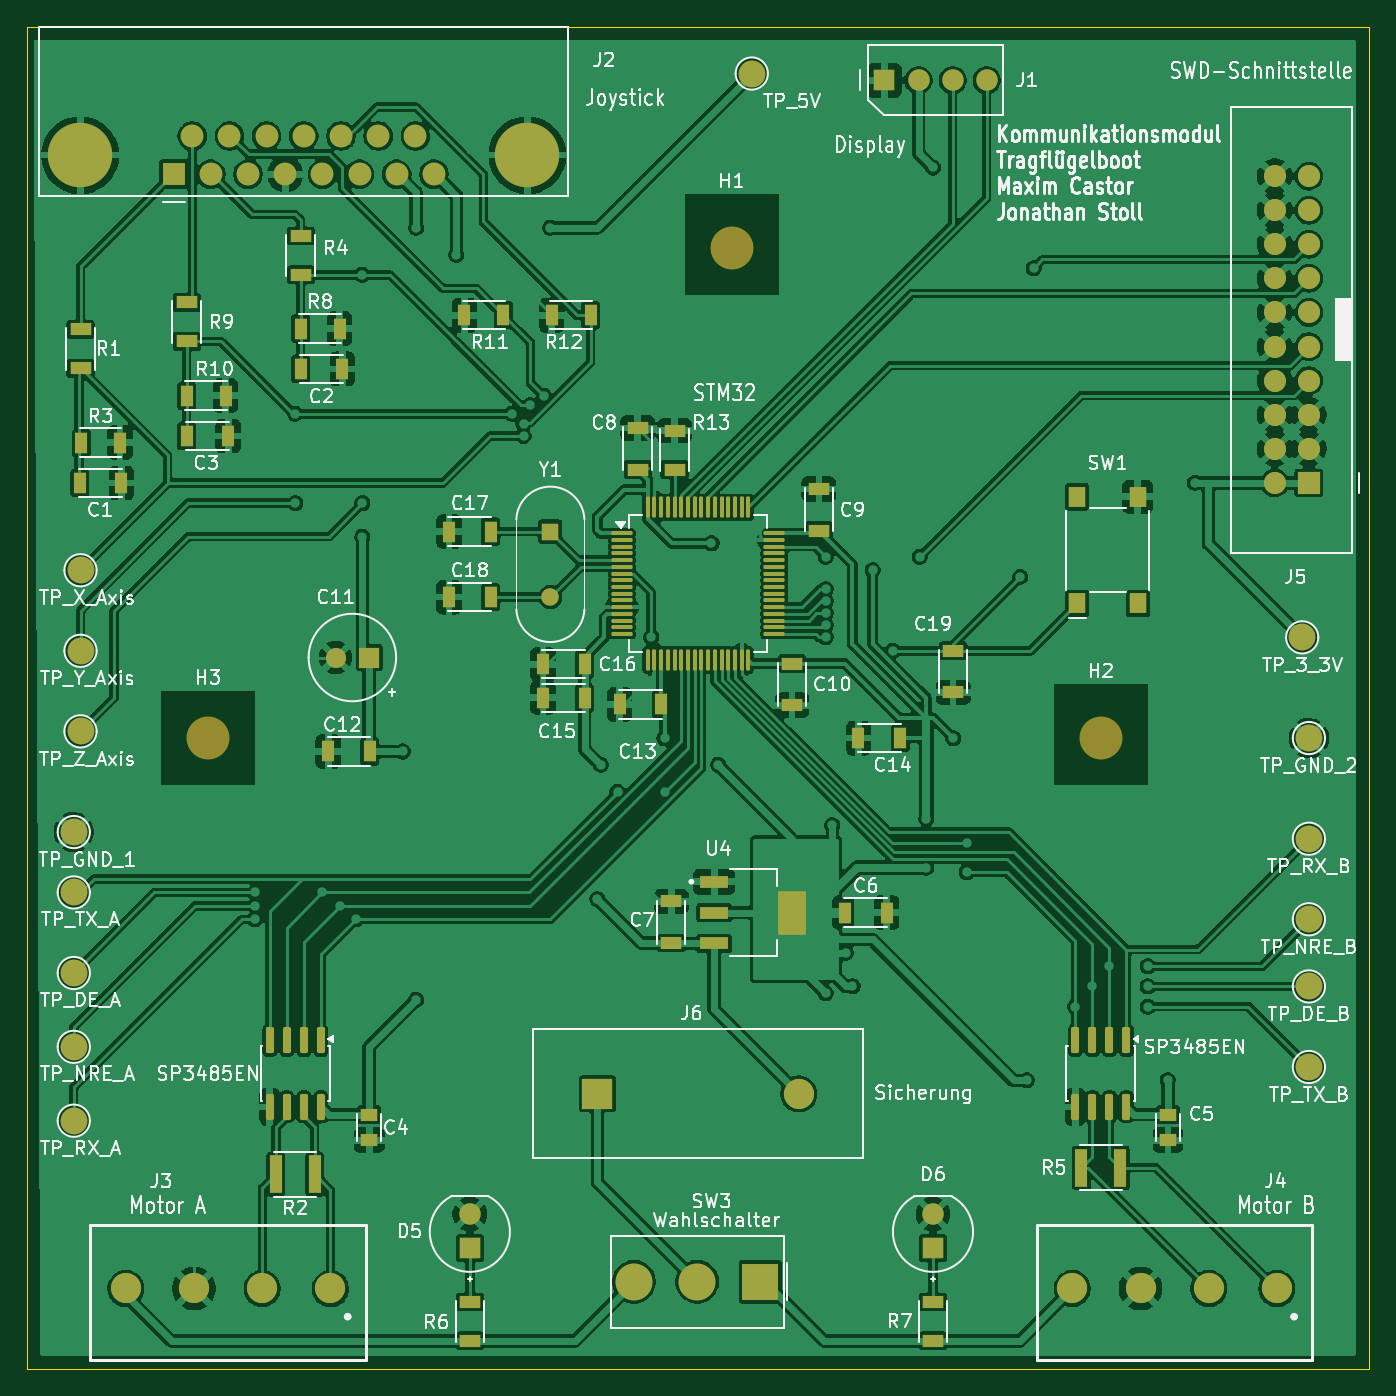
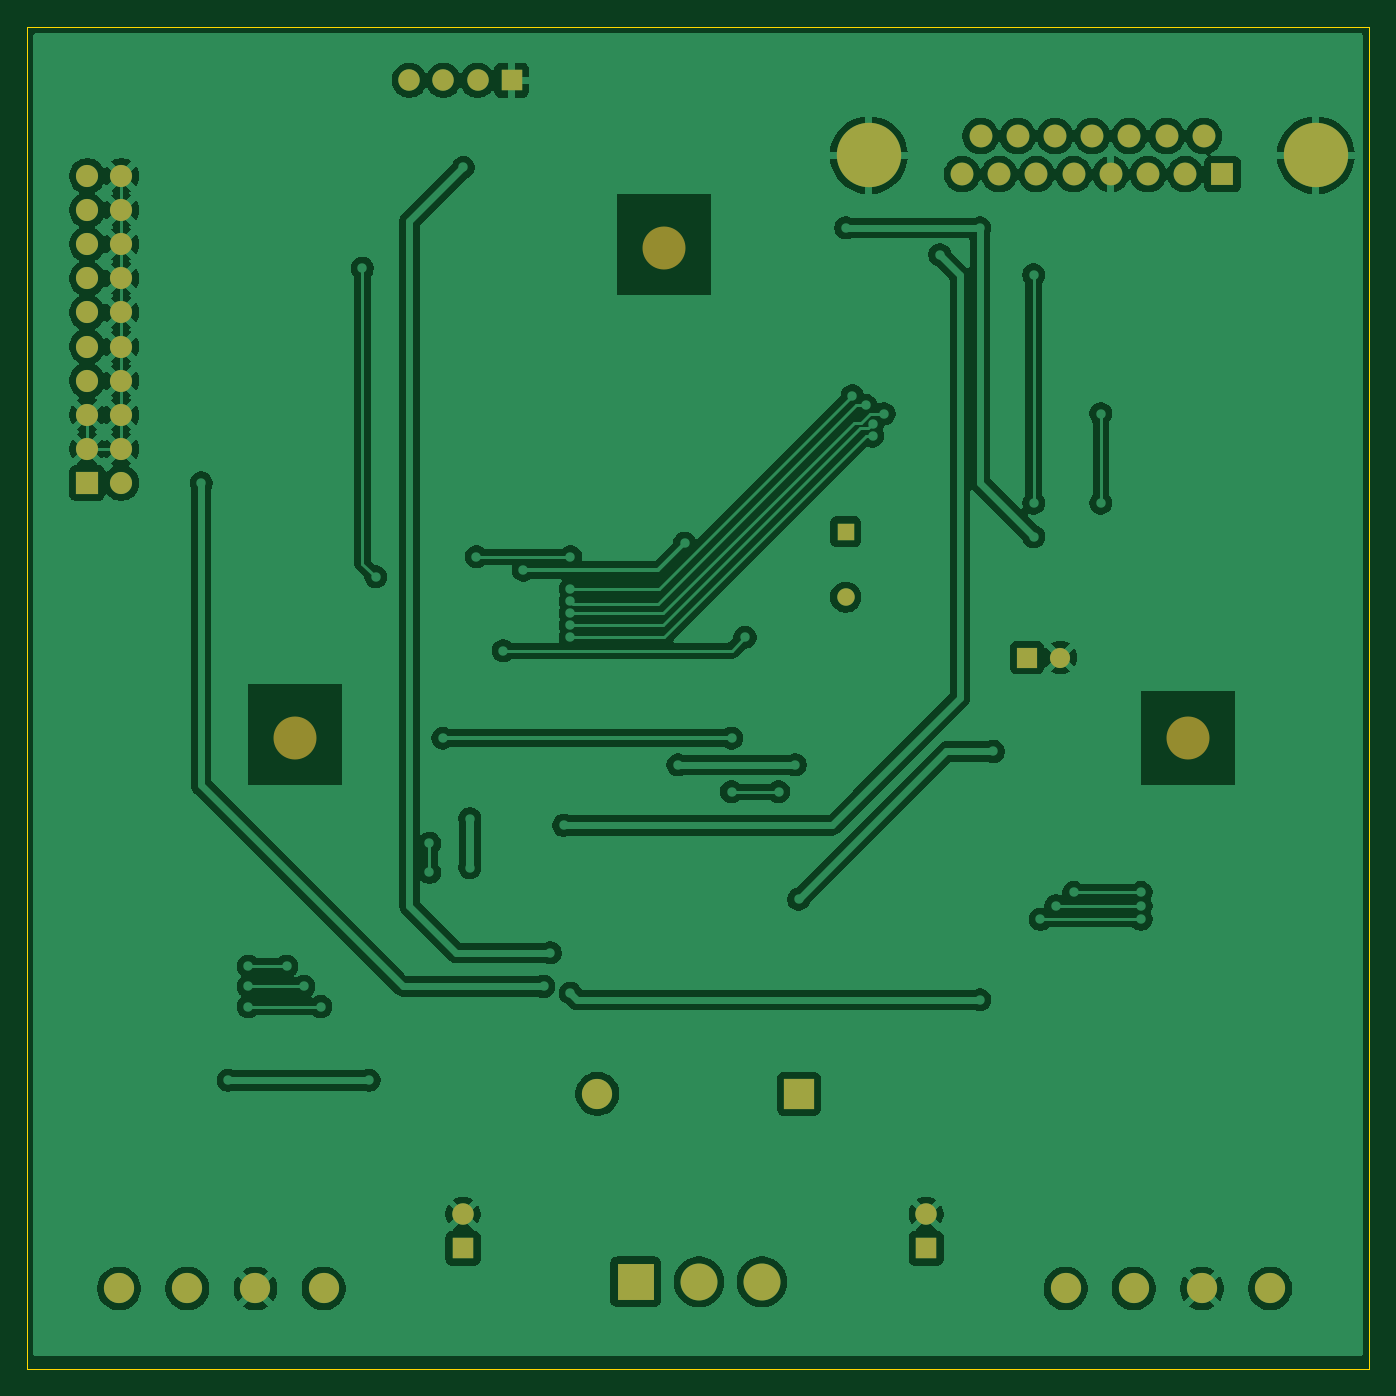
Circuit board: 9 layer files. Board 100.0 x 100.0 mm.
- bottom_copper: KommModul_Joystick-B_Cu.gbr (165920 bytes)
- bottom_mask: KommModul_Joystick-B_Mask.gbr (2825 bytes)
- paste: KommModul_Joystick-B_Paste.gbr (463 bytes)
- bottom_silk: KommModul_Joystick-B_Silkscreen.gbr (464 bytes)
- outline: KommModul_Joystick-Edge_Cuts.gbr (617 bytes)
- top_copper: KommModul_Joystick-F_Cu.gbr (542257 bytes)
- top_mask: KommModul_Joystick-F_Mask.gbr (9168 bytes)
- paste: KommModul_Joystick-F_Paste.gbr (6068 bytes)
- top_silk: KommModul_Joystick-F_Silkscreen.gbr (172527 bytes)

=== bottom_copper: KommModul_Joystick-B_Cu.gbr (165920 bytes, source omitted) ===
=== bottom_mask: KommModul_Joystick-B_Mask.gbr ===
%TF.GenerationSoftware,KiCad,Pcbnew,10.0.3*%
%TF.CreationDate,2026-07-18T15:09:08+02:00*%
%TF.ProjectId,KommModul_Joystick,4b6f6d6d-4d6f-4647-956c-5f4a6f797374,rev?*%
%TF.SameCoordinates,Original*%
%TF.FileFunction,Soldermask,Bot*%
%TF.FilePolarity,Negative*%
%FSLAX46Y46*%
G04 Gerber Fmt 4.6, Leading zero omitted, Abs format (unit mm)*
G04 Created by KiCad (PCBNEW 10.0.3) date 2026-07-18 15:09:08*
%MOMM*%
%LPD*%
G01*
G04 APERTURE LIST*
%ADD10C,3.200000*%
%ADD11R,1.600000X1.600000*%
%ADD12C,1.600000*%
%ADD13C,2.250000*%
%ADD14R,1.300000X1.300000*%
%ADD15C,1.300000*%
%ADD16R,1.650000X1.650000*%
%ADD17C,1.650000*%
%ADD18R,2.250000X2.250000*%
%ADD19R,2.750000X2.750000*%
%ADD20C,2.750000*%
%ADD21R,1.500000X1.500000*%
%ADD22C,1.500000*%
%ADD23R,1.700000X1.700000*%
%ADD24C,1.700000*%
%ADD25C,4.800000*%
G04 APERTURE END LIST*
D10*
%TO.C,H3*%
X93500000Y-88000000D03*
%TD*%
D11*
%TO.C,J1*%
X143880000Y-39000000D03*
D12*
X146420000Y-39000000D03*
X148960000Y-39000000D03*
X151500000Y-39000000D03*
%TD*%
D13*
%TO.C,J4*%
X173120000Y-129000000D03*
X168040000Y-129000000D03*
X162960000Y-129000000D03*
X157880000Y-129000000D03*
%TD*%
D11*
%TO.C,D5*%
X113000000Y-126000000D03*
D12*
X113000000Y-123460000D03*
%TD*%
D10*
%TO.C,H2*%
X160000000Y-88000000D03*
%TD*%
D14*
%TO.C,Y1*%
X119000000Y-72620000D03*
D15*
X119000000Y-77500000D03*
%TD*%
D16*
%TO.C,J5*%
X175500000Y-69000000D03*
D17*
X172960000Y-69000000D03*
X175500000Y-66460000D03*
X172960000Y-66460000D03*
X175500000Y-63920000D03*
X172960000Y-63920000D03*
X175500000Y-61380000D03*
X172960000Y-61380000D03*
X175500000Y-58840000D03*
X172960000Y-58840000D03*
X175500000Y-56300000D03*
X172960000Y-56300000D03*
X175500000Y-53760000D03*
X172960000Y-53760000D03*
X175500000Y-51220000D03*
X172960000Y-51220000D03*
X175500000Y-48680000D03*
X172960000Y-48680000D03*
X175500000Y-46140000D03*
X172960000Y-46140000D03*
%TD*%
D10*
%TO.C,H1*%
X132500000Y-51500000D03*
%TD*%
D18*
%TO.C,J6*%
X122500000Y-114500000D03*
D13*
X137500000Y-114500000D03*
%TD*%
D19*
%TO.C,SW3*%
X134640000Y-128500000D03*
D20*
X129940000Y-128500000D03*
X125240000Y-128500000D03*
%TD*%
D13*
%TO.C,J3*%
X102620000Y-129000000D03*
X97540000Y-129000000D03*
X92460000Y-129000000D03*
X87380000Y-129000000D03*
%TD*%
D21*
%TO.C,C11*%
X105500000Y-82000000D03*
D22*
X103000000Y-82000000D03*
%TD*%
D11*
%TO.C,D6*%
X147500000Y-126000000D03*
D12*
X147500000Y-123460000D03*
%TD*%
D23*
%TO.C,J2*%
X90936038Y-46000000D03*
D24*
X93706038Y-46000000D03*
X96476038Y-46000000D03*
X99246038Y-46000000D03*
X102016038Y-46000000D03*
X104786038Y-46000000D03*
X107556038Y-46000000D03*
X110326038Y-46000000D03*
X92321038Y-43160000D03*
X95091038Y-43160000D03*
X97861038Y-43160000D03*
X100631038Y-43160000D03*
X103401038Y-43160000D03*
X106171038Y-43160000D03*
X108941038Y-43160000D03*
D25*
X117281038Y-44580000D03*
X83981038Y-44580000D03*
%TD*%
M02*

=== paste: KommModul_Joystick-B_Paste.gbr ===
%TF.GenerationSoftware,KiCad,Pcbnew,10.0.3*%
%TF.CreationDate,2026-07-18T15:09:08+02:00*%
%TF.ProjectId,KommModul_Joystick,4b6f6d6d-4d6f-4647-956c-5f4a6f797374,rev?*%
%TF.SameCoordinates,Original*%
%TF.FileFunction,Paste,Bot*%
%TF.FilePolarity,Positive*%
%FSLAX46Y46*%
G04 Gerber Fmt 4.6, Leading zero omitted, Abs format (unit mm)*
G04 Created by KiCad (PCBNEW 10.0.3) date 2026-07-18 15:09:08*
%MOMM*%
%LPD*%
G01*
G04 APERTURE LIST*
G04 APERTURE END LIST*
M02*

=== bottom_silk: KommModul_Joystick-B_Silkscreen.gbr ===
%TF.GenerationSoftware,KiCad,Pcbnew,10.0.3*%
%TF.CreationDate,2026-07-18T15:09:08+02:00*%
%TF.ProjectId,KommModul_Joystick,4b6f6d6d-4d6f-4647-956c-5f4a6f797374,rev?*%
%TF.SameCoordinates,Original*%
%TF.FileFunction,Legend,Bot*%
%TF.FilePolarity,Positive*%
%FSLAX46Y46*%
G04 Gerber Fmt 4.6, Leading zero omitted, Abs format (unit mm)*
G04 Created by KiCad (PCBNEW 10.0.3) date 2026-07-18 15:09:08*
%MOMM*%
%LPD*%
G01*
G04 APERTURE LIST*
G04 APERTURE END LIST*
M02*

=== outline: KommModul_Joystick-Edge_Cuts.gbr ===
%TF.GenerationSoftware,KiCad,Pcbnew,10.0.3*%
%TF.CreationDate,2026-07-18T15:09:08+02:00*%
%TF.ProjectId,KommModul_Joystick,4b6f6d6d-4d6f-4647-956c-5f4a6f797374,rev?*%
%TF.SameCoordinates,Original*%
%TF.FileFunction,Profile,NP*%
%FSLAX46Y46*%
G04 Gerber Fmt 4.6, Leading zero omitted, Abs format (unit mm)*
G04 Created by KiCad (PCBNEW 10.0.3) date 2026-07-18 15:09:08*
%MOMM*%
%LPD*%
G01*
G04 APERTURE LIST*
%TA.AperFunction,Profile*%
%ADD10C,0.050000*%
%TD*%
G04 APERTURE END LIST*
D10*
X80000000Y-35000000D02*
X180000000Y-35000000D01*
X180000000Y-135000000D01*
X80000000Y-135000000D01*
X80000000Y-35000000D01*
M02*

=== top_copper: KommModul_Joystick-F_Cu.gbr (542257 bytes, source omitted) ===
=== top_mask: KommModul_Joystick-F_Mask.gbr (9168 bytes, source omitted) ===
=== paste: KommModul_Joystick-F_Paste.gbr ===
%TF.GenerationSoftware,KiCad,Pcbnew,10.0.3*%
%TF.CreationDate,2026-07-18T15:09:08+02:00*%
%TF.ProjectId,KommModul_Joystick,4b6f6d6d-4d6f-4647-956c-5f4a6f797374,rev?*%
%TF.SameCoordinates,Original*%
%TF.FileFunction,Paste,Top*%
%TF.FilePolarity,Positive*%
%FSLAX46Y46*%
G04 Gerber Fmt 4.6, Leading zero omitted, Abs format (unit mm)*
G04 Created by KiCad (PCBNEW 10.0.3) date 2026-07-18 15:09:08*
%MOMM*%
%LPD*%
G01*
G04 APERTURE LIST*
G04 Aperture macros list*
%AMRoundRect*
0 Rectangle with rounded corners*
0 $1 Rounding radius*
0 $2 $3 $4 $5 $6 $7 $8 $9 X,Y pos of 4 corners*
0 Add a 4 corners polygon primitive as box body*
4,1,4,$2,$3,$4,$5,$6,$7,$8,$9,$2,$3,0*
0 Add four circle primitives for the rounded corners*
1,1,$1+$1,$2,$3*
1,1,$1+$1,$4,$5*
1,1,$1+$1,$6,$7*
1,1,$1+$1,$8,$9*
0 Add four rect primitives between the rounded corners*
20,1,$1+$1,$2,$3,$4,$5,0*
20,1,$1+$1,$4,$5,$6,$7,0*
20,1,$1+$1,$6,$7,$8,$9,0*
20,1,$1+$1,$8,$9,$2,$3,0*%
G04 Aperture macros list end*
%ADD10R,1.600000X0.900000*%
%ADD11R,0.900000X2.800000*%
%ADD12R,0.900000X1.600000*%
%ADD13R,1.300000X0.900000*%
%ADD14R,2.150000X0.950000*%
%ADD15R,2.150000X3.250000*%
%ADD16R,1.300000X1.550000*%
%ADD17RoundRect,0.075000X-0.700000X-0.075000X0.700000X-0.075000X0.700000X0.075000X-0.700000X0.075000X0*%
%ADD18RoundRect,0.075000X-0.075000X-0.700000X0.075000X-0.700000X0.075000X0.700000X-0.075000X0.700000X0*%
%ADD19RoundRect,0.150000X-0.150000X0.825000X-0.150000X-0.825000X0.150000X-0.825000X0.150000X0.825000X0*%
G04 APERTURE END LIST*
D10*
%TO.C,R13*%
X128250000Y-68007828D03*
X128250000Y-65107828D03*
%TD*%
D11*
%TO.C,R2*%
X101450000Y-120500000D03*
X98550000Y-120500000D03*
%TD*%
D12*
%TO.C,C14*%
X145050000Y-88000000D03*
X141950000Y-88000000D03*
%TD*%
%TO.C,C16*%
X118450000Y-82500000D03*
X121550000Y-82500000D03*
%TD*%
D10*
%TO.C,C19*%
X149000000Y-81500000D03*
X149000000Y-84600000D03*
%TD*%
%TO.C,C9*%
X139000000Y-72550000D03*
X139000000Y-69450000D03*
%TD*%
D12*
%TO.C,C12*%
X102450000Y-89000000D03*
X105550000Y-89000000D03*
%TD*%
%TO.C,R12*%
X122000000Y-56500000D03*
X119100000Y-56500000D03*
%TD*%
D11*
%TO.C,R5*%
X158550000Y-120000000D03*
X161450000Y-120000000D03*
%TD*%
D12*
%TO.C,C2*%
X103500000Y-60500000D03*
X100400000Y-60500000D03*
%TD*%
%TO.C,C13*%
X124150000Y-85485736D03*
X127250000Y-85485736D03*
%TD*%
%TO.C,R3*%
X84050000Y-66000000D03*
X86950000Y-66000000D03*
%TD*%
D10*
%TO.C,R4*%
X100400000Y-50600000D03*
X100400000Y-53500000D03*
%TD*%
D13*
%TO.C,C4*%
X105500000Y-117950000D03*
X105500000Y-116050000D03*
%TD*%
D10*
%TO.C,R6*%
X113000000Y-132900000D03*
X113000000Y-130000000D03*
%TD*%
D12*
%TO.C,C6*%
X140950000Y-101000000D03*
X144050000Y-101000000D03*
%TD*%
%TO.C,C18*%
X114550000Y-77500000D03*
X111450000Y-77500000D03*
%TD*%
D14*
%TO.C,U4*%
X131200000Y-98700000D03*
X131200000Y-101000000D03*
X131200000Y-103300000D03*
D15*
X137000000Y-101000000D03*
%TD*%
D12*
%TO.C,R10*%
X91906384Y-62500000D03*
X94806384Y-62500000D03*
%TD*%
%TO.C,R11*%
X115500000Y-56500000D03*
X112600000Y-56500000D03*
%TD*%
D16*
%TO.C,SW1*%
X158250000Y-77975000D03*
X162750000Y-77975000D03*
X158250000Y-70025000D03*
X162750000Y-70025000D03*
%TD*%
D12*
%TO.C,C1*%
X83950000Y-69000000D03*
X87050000Y-69000000D03*
%TD*%
%TO.C,R8*%
X100400000Y-57500000D03*
X103300000Y-57500000D03*
%TD*%
D10*
%TO.C,C10*%
X137000000Y-85550000D03*
X137000000Y-82450000D03*
%TD*%
D12*
%TO.C,C17*%
X114550000Y-72620000D03*
X111450000Y-72620000D03*
%TD*%
D10*
%TO.C,C8*%
X125500000Y-64900000D03*
X125500000Y-68000000D03*
%TD*%
D13*
%TO.C,C5*%
X165000000Y-117950000D03*
X165000000Y-116050000D03*
%TD*%
D17*
%TO.C,U1*%
X124325000Y-72750000D03*
X124325000Y-73250000D03*
X124325000Y-73750000D03*
X124325000Y-74250000D03*
X124325000Y-74750000D03*
X124325000Y-75250000D03*
X124325000Y-75750000D03*
X124325000Y-76250000D03*
X124325000Y-76750000D03*
X124325000Y-77250000D03*
X124325000Y-77750000D03*
X124325000Y-78250000D03*
X124325000Y-78750000D03*
X124325000Y-79250000D03*
X124325000Y-79750000D03*
X124325000Y-80250000D03*
D18*
X126250000Y-82175000D03*
X126750000Y-82175000D03*
X127250000Y-82175000D03*
X127750000Y-82175000D03*
X128250000Y-82175000D03*
X128750000Y-82175000D03*
X129250000Y-82175000D03*
X129750000Y-82175000D03*
X130250000Y-82175000D03*
X130750000Y-82175000D03*
X131250000Y-82175000D03*
X131750000Y-82175000D03*
X132250000Y-82175000D03*
X132750000Y-82175000D03*
X133250000Y-82175000D03*
X133750000Y-82175000D03*
D17*
X135675000Y-80250000D03*
X135675000Y-79750000D03*
X135675000Y-79250000D03*
X135675000Y-78750000D03*
X135675000Y-78250000D03*
X135675000Y-77750000D03*
X135675000Y-77250000D03*
X135675000Y-76750000D03*
X135675000Y-76250000D03*
X135675000Y-75750000D03*
X135675000Y-75250000D03*
X135675000Y-74750000D03*
X135675000Y-74250000D03*
X135675000Y-73750000D03*
X135675000Y-73250000D03*
X135675000Y-72750000D03*
D18*
X133750000Y-70825000D03*
X133250000Y-70825000D03*
X132750000Y-70825000D03*
X132250000Y-70825000D03*
X131750000Y-70825000D03*
X131250000Y-70825000D03*
X130750000Y-70825000D03*
X130250000Y-70825000D03*
X129750000Y-70825000D03*
X129250000Y-70825000D03*
X128750000Y-70825000D03*
X128250000Y-70825000D03*
X127750000Y-70825000D03*
X127250000Y-70825000D03*
X126750000Y-70825000D03*
X126250000Y-70825000D03*
%TD*%
D10*
%TO.C,R9*%
X91906384Y-55550000D03*
X91906384Y-58450000D03*
%TD*%
D19*
%TO.C,U2*%
X101905000Y-110525000D03*
X100635000Y-110525000D03*
X99365000Y-110525000D03*
X98095000Y-110525000D03*
X98095000Y-115475000D03*
X99365000Y-115475000D03*
X100635000Y-115475000D03*
X101905000Y-115475000D03*
%TD*%
D12*
%TO.C,C15*%
X121550000Y-85000000D03*
X118450000Y-85000000D03*
%TD*%
D10*
%TO.C,C7*%
X128000000Y-103264312D03*
X128000000Y-100164312D03*
%TD*%
%TO.C,R7*%
X147500000Y-132900000D03*
X147500000Y-130000000D03*
%TD*%
D12*
%TO.C,C3*%
X91900000Y-65500000D03*
X95000000Y-65500000D03*
%TD*%
D19*
%TO.C,U3*%
X161905000Y-110525000D03*
X160635000Y-110525000D03*
X159365000Y-110525000D03*
X158095000Y-110525000D03*
X158095000Y-115475000D03*
X159365000Y-115475000D03*
X160635000Y-115475000D03*
X161905000Y-115475000D03*
%TD*%
D10*
%TO.C,R1*%
X84000000Y-57550000D03*
X84000000Y-60450000D03*
%TD*%
M02*

=== top_silk: KommModul_Joystick-F_Silkscreen.gbr (172527 bytes, source omitted) ===
